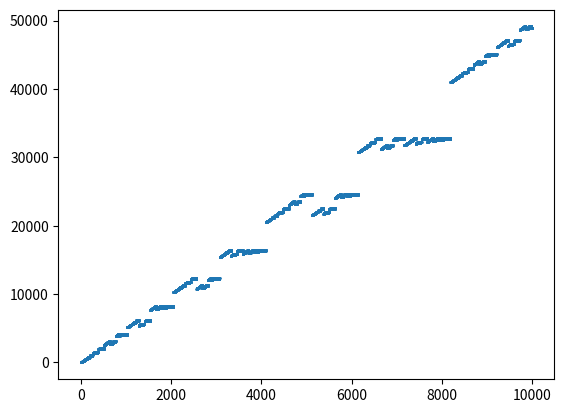

This chart was generated by the following Python code:
import matplotlib.pyplot as plt

def graph(to):
    g = []
    for i in range(to):
        g.append(i<<2|i)
    plt.scatter(range(len(g)), g , s=1)
    plt.show()

if __name__ == "__main__":
    graph(10000)